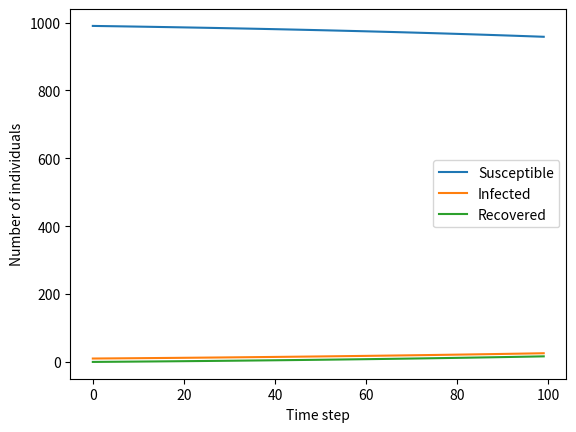

Python code for this plot:
import numpy as np
import matplotlib.pyplot as plt

def SIR_model(beta, gamma, S0, I0, R0, T):
    """
    Simulate and plot the SIR compartmental model.

    Parameters:
    - beta: float, the transmission rate
    - gamma: float, the recovery rate
    - S0: int, the initial number of susceptible individuals
    - I0: int, the initial number of infected individuals
    - R0: int, the initial number of recovered individuals
    - T: int, the total number of time steps

    Returns:
    - S: numpy array, the number of susceptible individuals at each time step
    - I: numpy array, the number of infected individuals at each time step
    - R: numpy array, the number of recovered individuals at each time step
    """
    dt = 0.1
    N = S0 + I0 + R0
    S = np.zeros(T)
    I = np.zeros(T)
    R = np.zeros(T)
    S[0] = S0
    I[0] = I0
    R[0] = R0
    
    for t in range(1, T):
        dS = -beta * S[t - 1] * I[t - 1] / N
        dI = beta * S[t - 1] * I[t - 1] / N - gamma * I[t - 1]
        dR = gamma * I[t - 1]
        
        S[t] = S[t - 1] + dt * dS
        I[t] = I[t - 1] + dt * dI
        R[t] = R[t - 1] + dt * dR

    return S, I, R


# Parameters
beta = 0.2
gamma = 0.1
S0 = 990
I0 = 10
R0 = 0
T = 100

# Run the simulation
S, I, R = SIR_model(beta, gamma, S0, I0, R0, T)

# Plot the results
plt.plot(S, label='Susceptible')
plt.plot(I, label='Infected')
plt.plot(R, label='Recovered')
plt.xlabel('Time step')
plt.ylabel('Number of individuals')
plt.legend()
plt.show()
